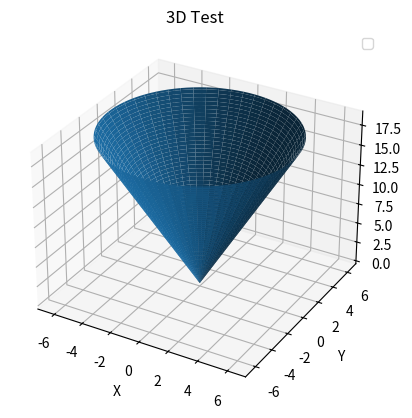

Source code (Python):
import numpy as np
import matplotlib.pyplot as plt

#Создание пространства для анимации
fig,ax = plt.subplots(subplot_kw = {'projection': '3d'})

#Определение параметров поверзности
phi = np.linspace(0, 2 * np.pi, 100)
theta = np.linspace(0, 2 * np.pi, 100)
a = 1
b = 2
c = 3

#Параметрическое задание поверхности
x = np.outer(phi,  np.cos(theta))
y = np.outer(phi, np.sin(theta))
z = np.outer(c * theta, np.ones(np.size(phi)))

#Построение пространственной кривой
ax.plot_surface(x, y, z)

ax.legend()

#Подписи осей
ax.set_xlabel('X')
ax.set_ylabel('Y')
ax.set_zlabel('Z')

#Подпись графика
ax.set_title('3D Test')

plt.savefig('test1.3.png')
